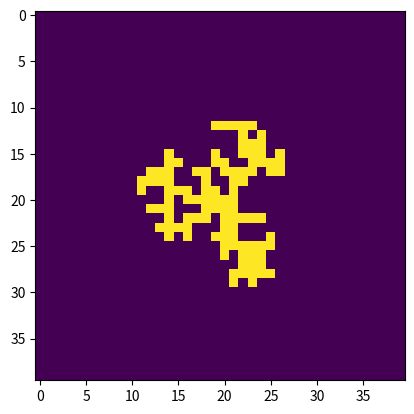

Python code for this plot:
import numpy as np
import matplotlib.pyplot as plt

def random_direction(dimension):
    """
    Return a random signed unit vector.
    input: D, the dimension of the unit vector to
            be created.
    output: An numpy array of size D that is all zeros
            except for one random index, which will
            either be 1 or -1 (chosen randomly).
    """
    direction = np.zeros(dimension)
    idx = np.random.randint(0, dimension)
    direction[idx] = np.sign(np.random.uniform(-1.0,1.0))
    return direction

def random_valid_direction(point, matrix):
    """ Will return a random direction that will not lead the
    particle into another particle. """
    x = int(point[0])
    y = int(point[1])
    choices = []
    for i in [-1, 0, 1]:
        for j in [-1, 0, 1]:
            neighbor = np.array([x + i, y + j])
            if ((is_inbound(neighbor, matrix))  # make sure neighbor is inbounds
                    and abs(i)+abs(j) < 2       # don't check NE, SE, SW, NW corners
                    and abs(i)+abs(j) > 0       # don't allow stationary movement
                    and matrix[neighbor[0]][neighbor[1]] == 0): 
                choices.append(np.array([i,j]))
    # No neighbor found so return false
    if(len(choices) == 0):
        print("Warning: created particle was trapped and had no available movement.")
        return np.zeros(2)
    idx = np.random.randint(len(choices))
    return choices[idx]

def is_inbound(point, matrix):
    """ Determines if the specified point is inbounds of the
    given matrix. """
    x = int(point[0])
    y = int(point[1])
    return (x >= 1
            and x < matrix.shape[1]-1
            and y >= 1
            and y < matrix.shape[0]-1)


def has_neighbor(point, matrix):
    """ Return True if the point has a particle nearby. A particle is
    considered nearby if it is 1 space north, east, south, or west of
    the current point. Also checks if there is already a particle on the
    point."""
    x = int(point[0])
    y = int(point[1])
    for i in [-1, 0, 1]:
        for j in [-1, 0, 1]:
            neighbor = np.array([x + i, y + j])
            if ((is_inbound(neighbor, matrix))  # make sure neighbor is inbounds
                    and abs(i)+abs(j) < 2       # don't check NE, SE, SW, NW corners
                    and matrix[neighbor[0]][neighbor[1]] == 1):
                return True
    # No neighbor found so return false
    return False

  
def random_normal_vector():
    """ returns a random 2D unit vector. """
    direction = np.array([1.0, 0.0])
    theta = np.random.uniform(0.0, 2.0 * np.pi)
    R = np.zeros((2,2))
    R[0,0] = np.cos(theta)
    R[0,1] = -np.sin(theta)
    R[1,0] = np.sin(theta)
    R[1,1] = np.cos(theta)
    return np.dot(R, direction)

def DLA(particles, N=40, M=16, sticking_probablity=1.0):
    matrix = np.zeros((N,N))
    center = np.array([N//2, N//2])
    
    # Counts the number of particles that have sticked to the seed
    numberOfSuccessfulSticks = 0
    
    # List that keeps track of all previous iterations of the matrix so that
    # an animation can be created later.
    images = []
    
    #Initalize the seed (currently a 2 by 2 blob at the center)
    for i in range(2):
        for j in range(2):
            matrix[center[0]+i, center[1]+j] = 1
            
    images.append(np.copy(matrix))
    
    while(numberOfSuccessfulSticks < particles):
        
        # Initialize a random walker at a position around a circle of diameter
        # M. Note that this is different from the book where the boundary of a
        # square is chosen instead.
        random_walker = np.round(center + (M / 2.0) * random_normal_vector())
        
        while(is_inbound(random_walker, matrix)):
            #random_walker += random_direction(2)
            random_walker += random_valid_direction(random_walker, matrix)
            
            if(has_neighbor(random_walker, matrix)):
                # The particle has neighbors, so check to see if the particle
                # sticks.
                if(np.random.rand() <= sticking_probablity):
                    # particle has successfully sticked to the seed, so update
                    # the matrix and add the matrix to the list of images
                    x = random_walker[0]
                    y = random_walker[1]
                    matrix[int(x),int(y)] = 1
                    numberOfSuccessfulSticks += 1
                    images.append(np.copy(matrix))
                    break
       
    return images

if __name__ == "__main__":
    images = DLA(100)
    plt.imshow(images[-1])
    plt.show()
    